The GitHub repository Monster-IA-Team/Monster-IA-Backend contains a labelled image folder "data" with 13 categories: basic, Full Throttle, Juiced Mango Loco, Juiced Monarch, The Doctor, Ultra Blue, Ultra Fiesta Mango, Ultra Gold, Ultra Peachy Keen, Ultra Red, Ultra Rosa, Ultra Violet, Ultra Watermelon. Examples follow, each with its label.

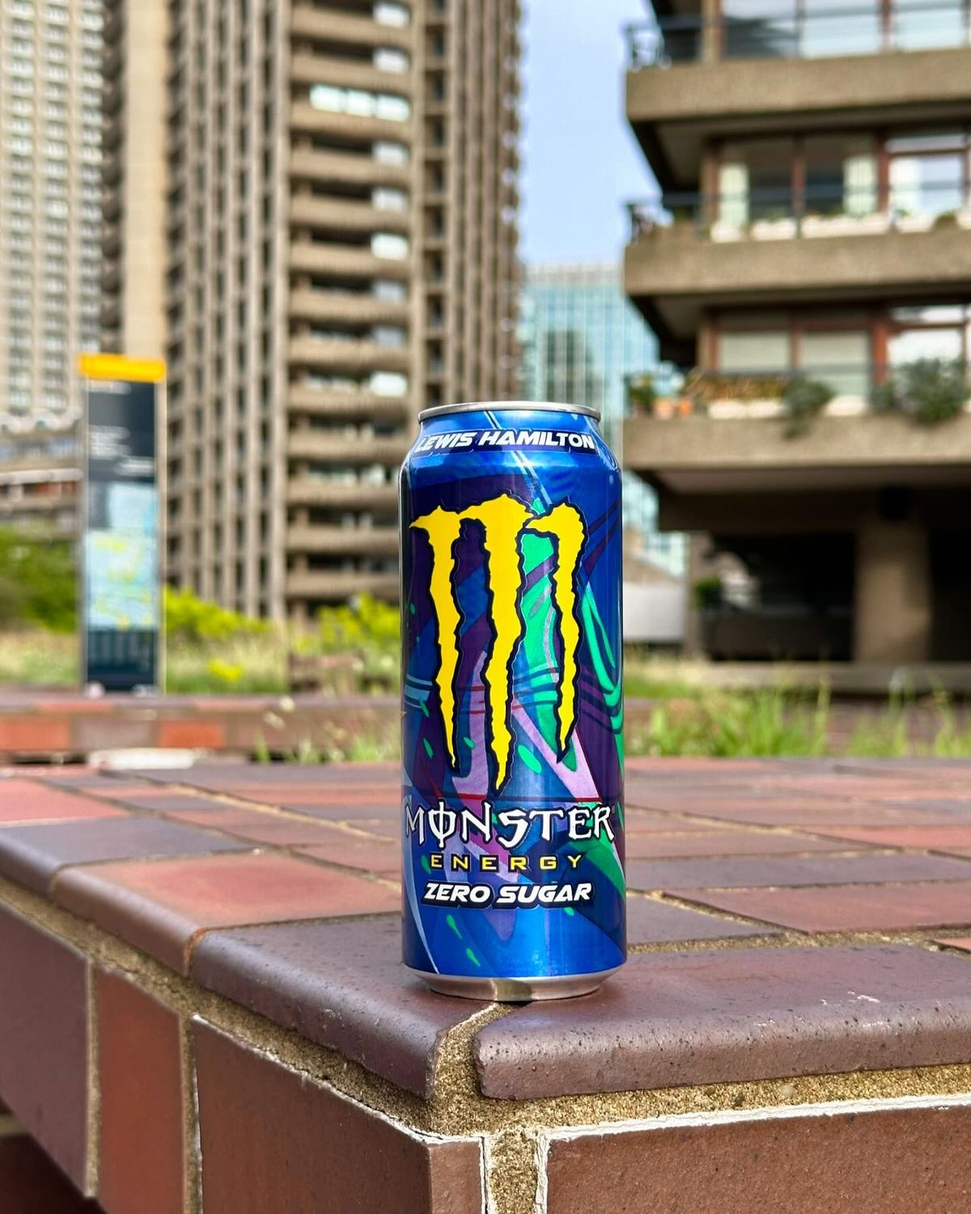
Label: Full Throttle

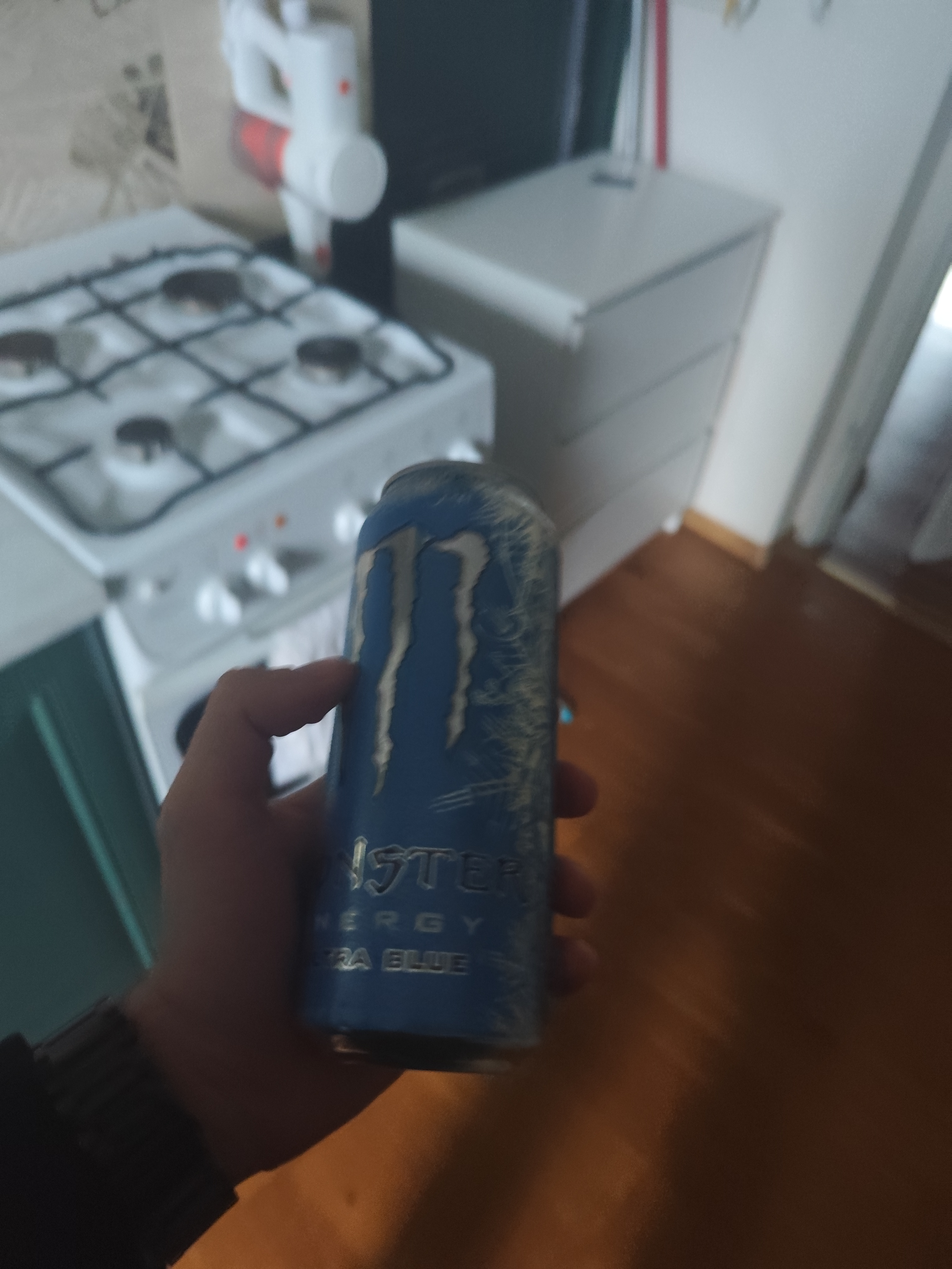
Label: Ultra Blue

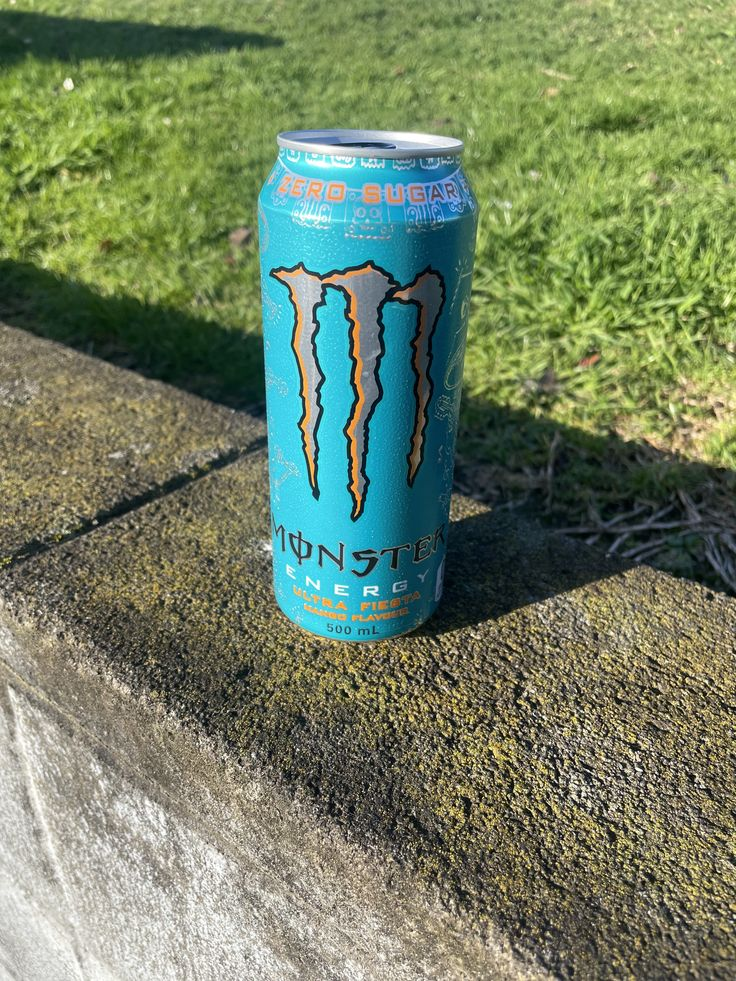
Label: Ultra Fiesta Mango

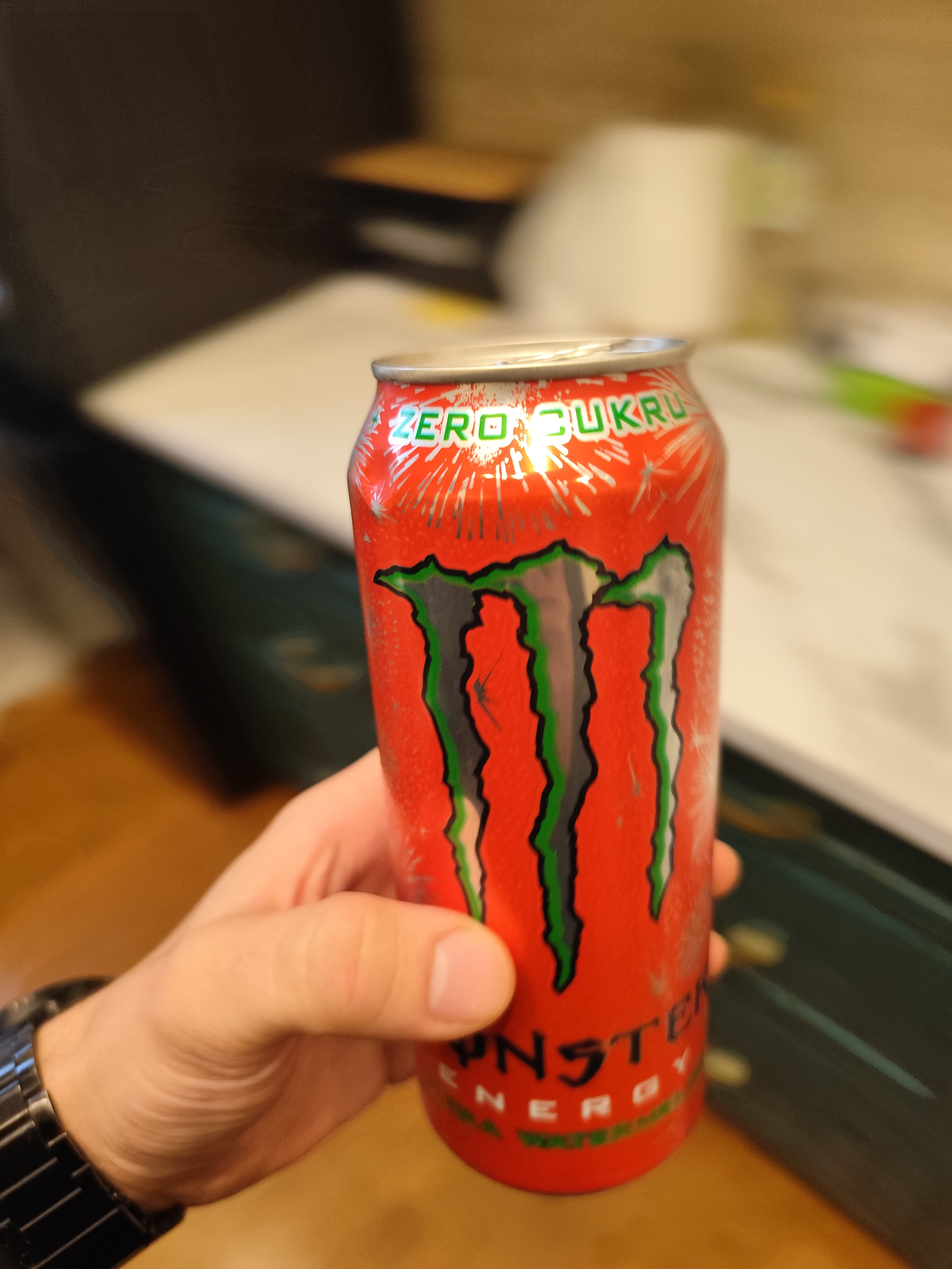
Label: Ultra Watermelon

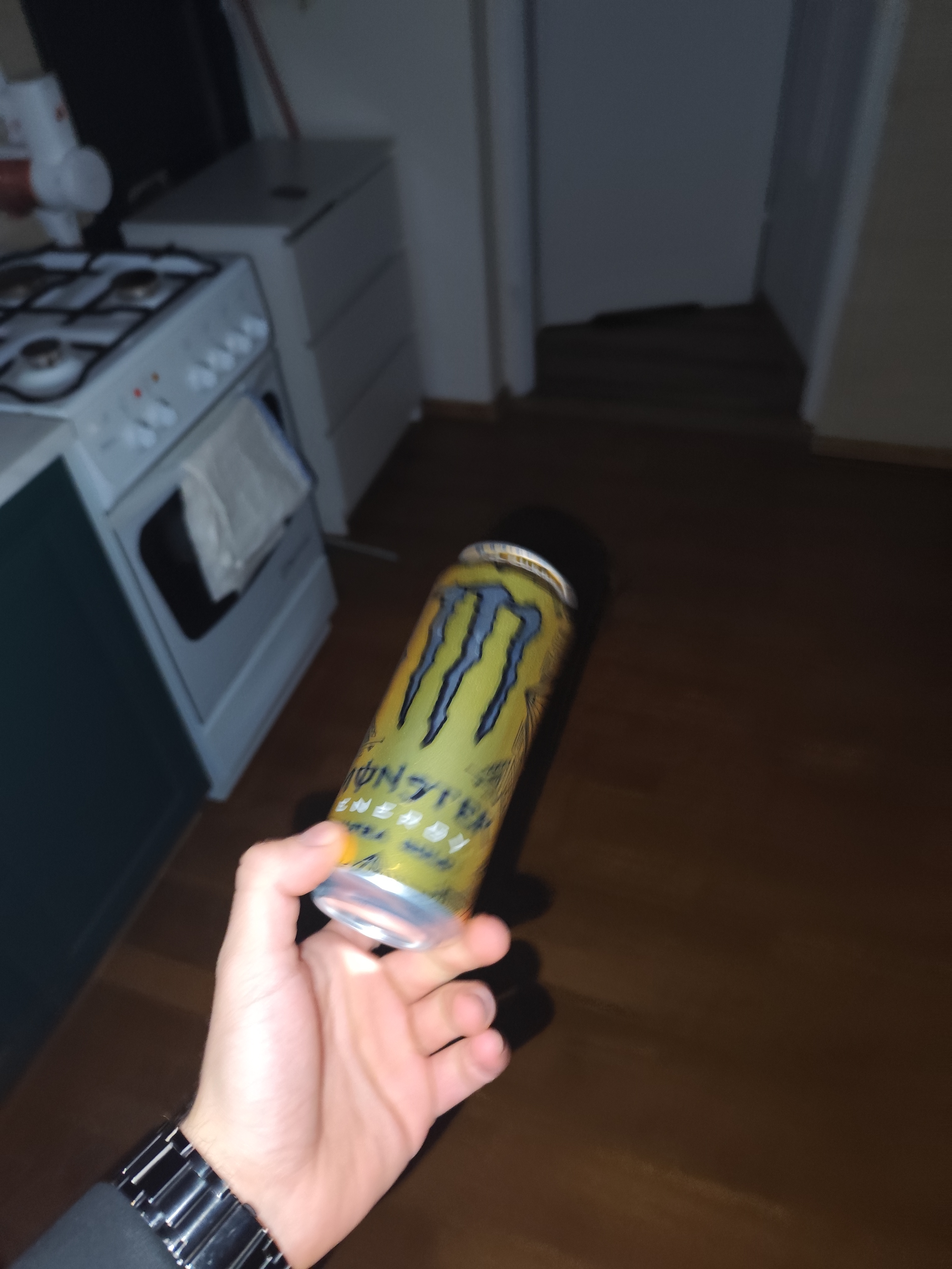
Label: Ultra Gold

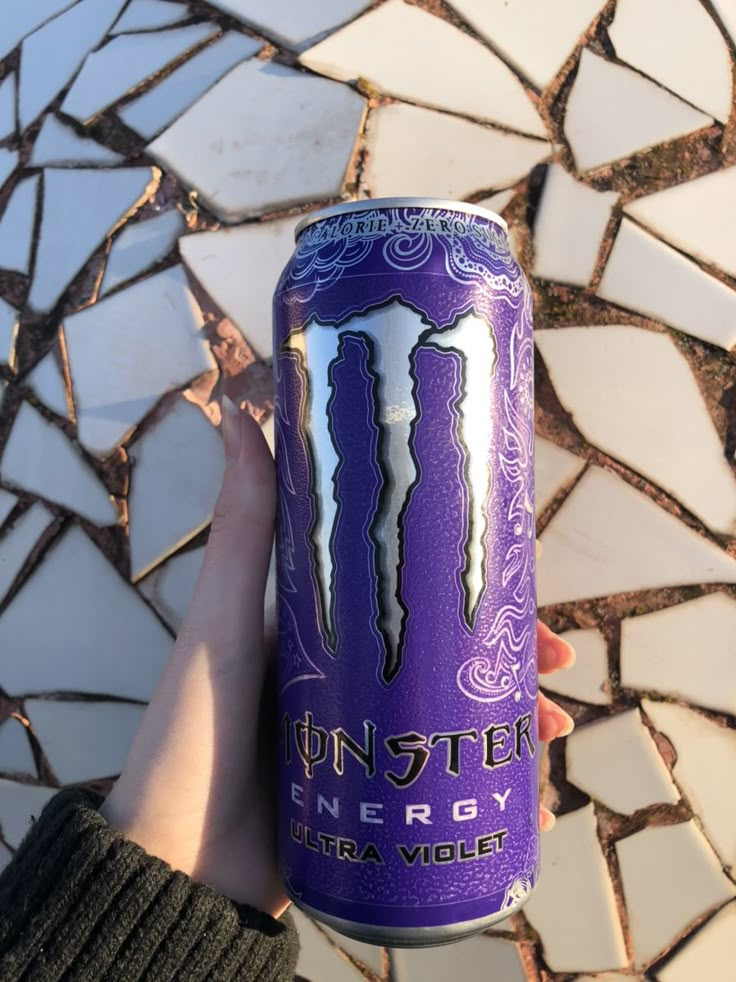
Label: Ultra Violet
